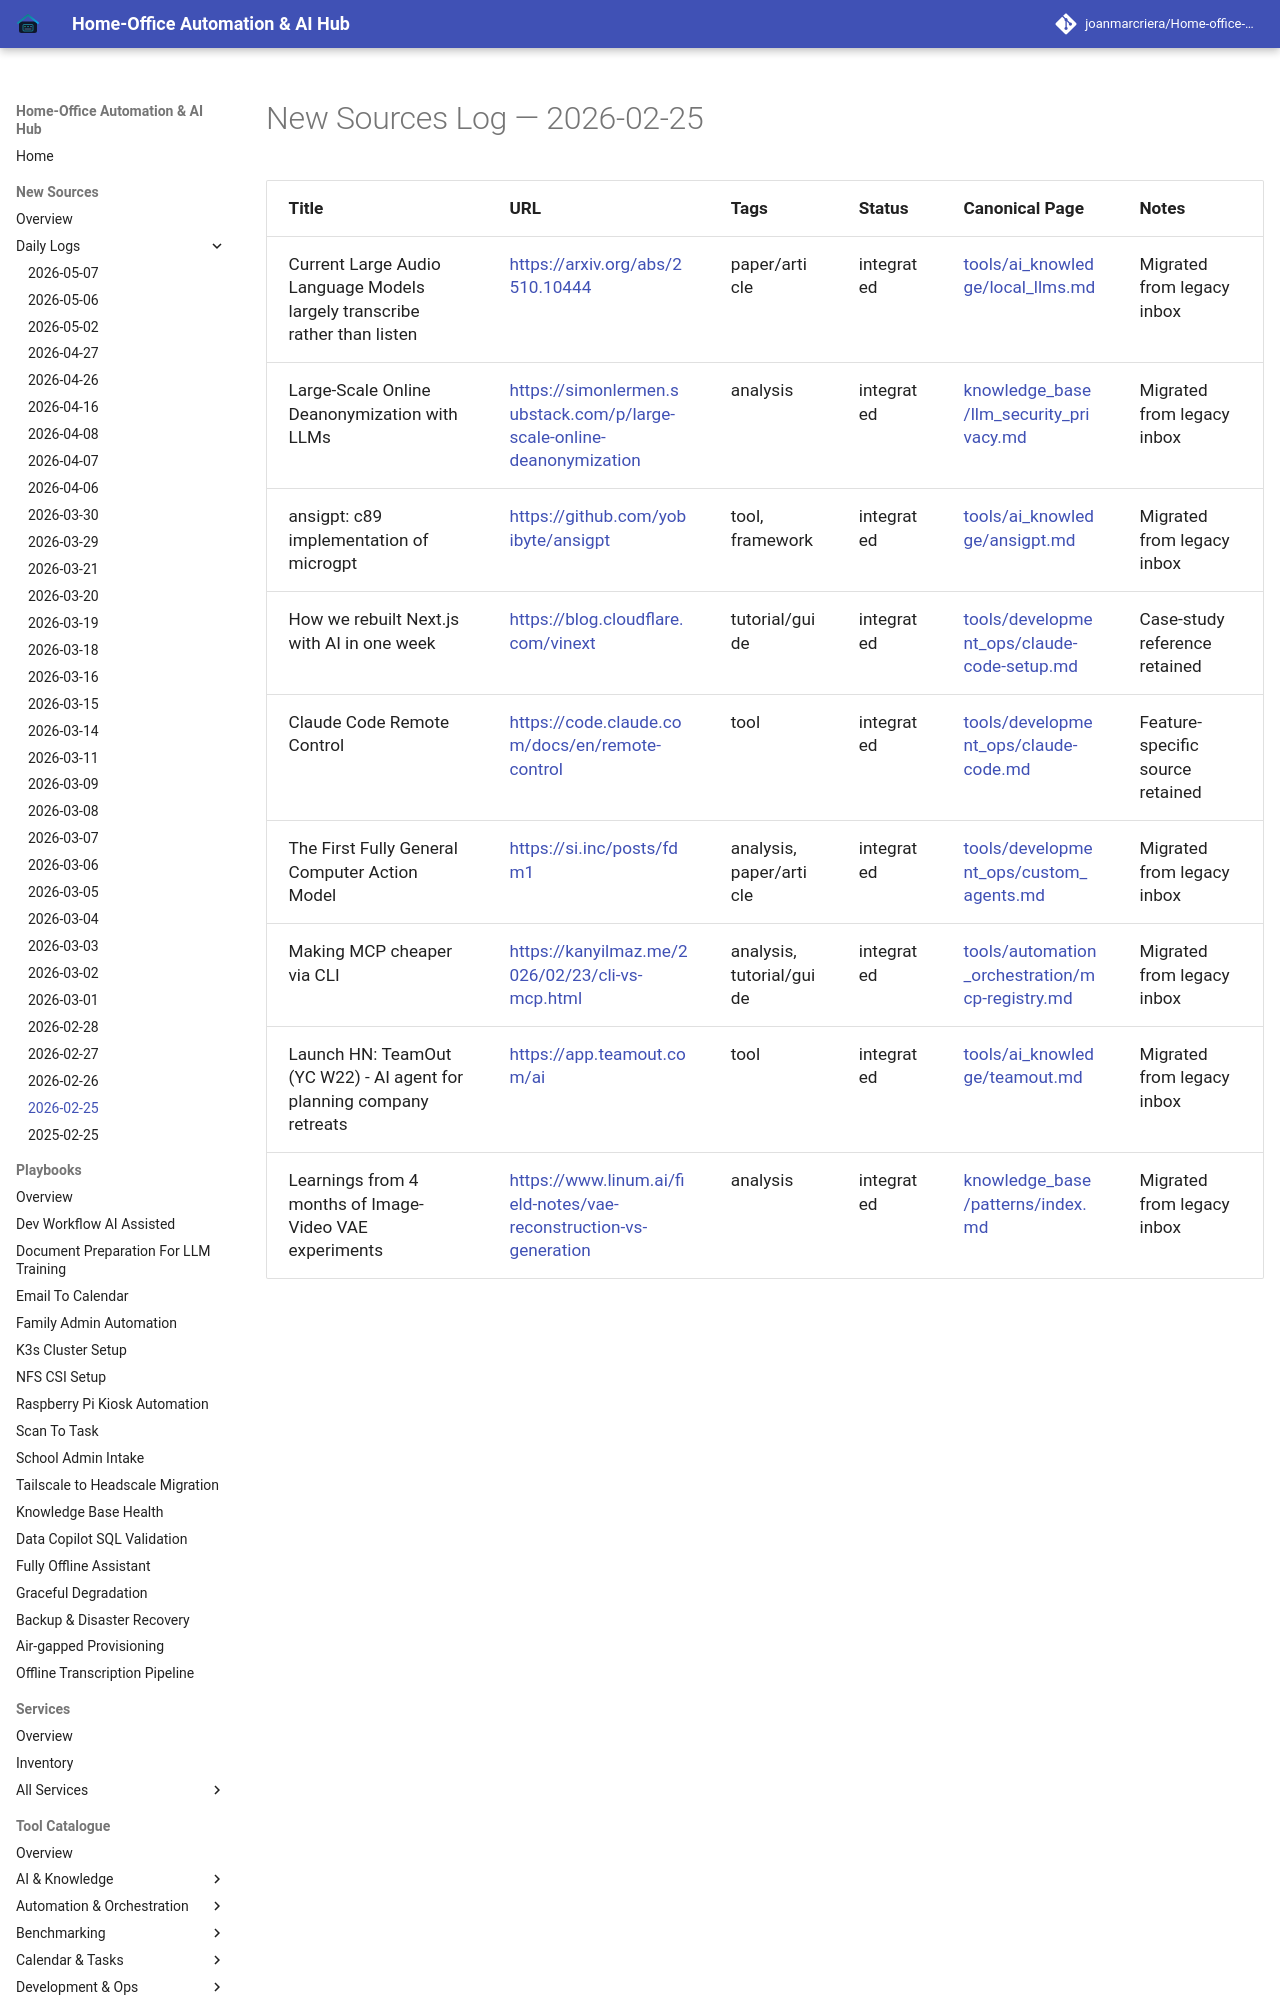

repository: joanmarcriera/Home-office-automations · page: new-sources/2026-02-25/index.html · generator: mkdocs

# New Sources Log — 2026-02-25

| Title | URL | Tags | Status | Canonical Page | Notes |
| :--- | :--- | :--- | :--- | :--- | :--- |
| Current Large Audio Language Models largely transcribe rather than listen | [https://arxiv.org/abs/2510.10444](https://arxiv.org/abs/2510.10444) | paper/article | integrated | [tools/ai_knowledge/local_llms.md](../tools/ai_knowledge/local_llms.md) | Migrated from legacy inbox |
| Large-Scale Online Deanonymization with LLMs | [https://simonlermen.substack.com/p/large-scale-online-deanonymization](https://simonlermen.substack.com/p/large-scale-online-deanonymization) | analysis | integrated | [knowledge_base/llm_security_privacy.md](../knowledge_base/llm_security_privacy.md) | Migrated from legacy inbox |
| ansigpt: c89 implementation of microgpt | [https://github.com/yobibyte/ansigpt](https://github.com/yobibyte/ansigpt) | tool, framework | integrated | [tools/ai_knowledge/ansigpt.md](../tools/ai_knowledge/ansigpt.md) | Migrated from legacy inbox |
| How we rebuilt Next.js with AI in one week | [https://blog.cloudflare.com/vinext](https://blog.cloudflare.com/vinext) | tutorial/guide | integrated | [tools/development_ops/claude-code-setup.md](../tools/development_ops/claude-code-setup.md) | Cas
